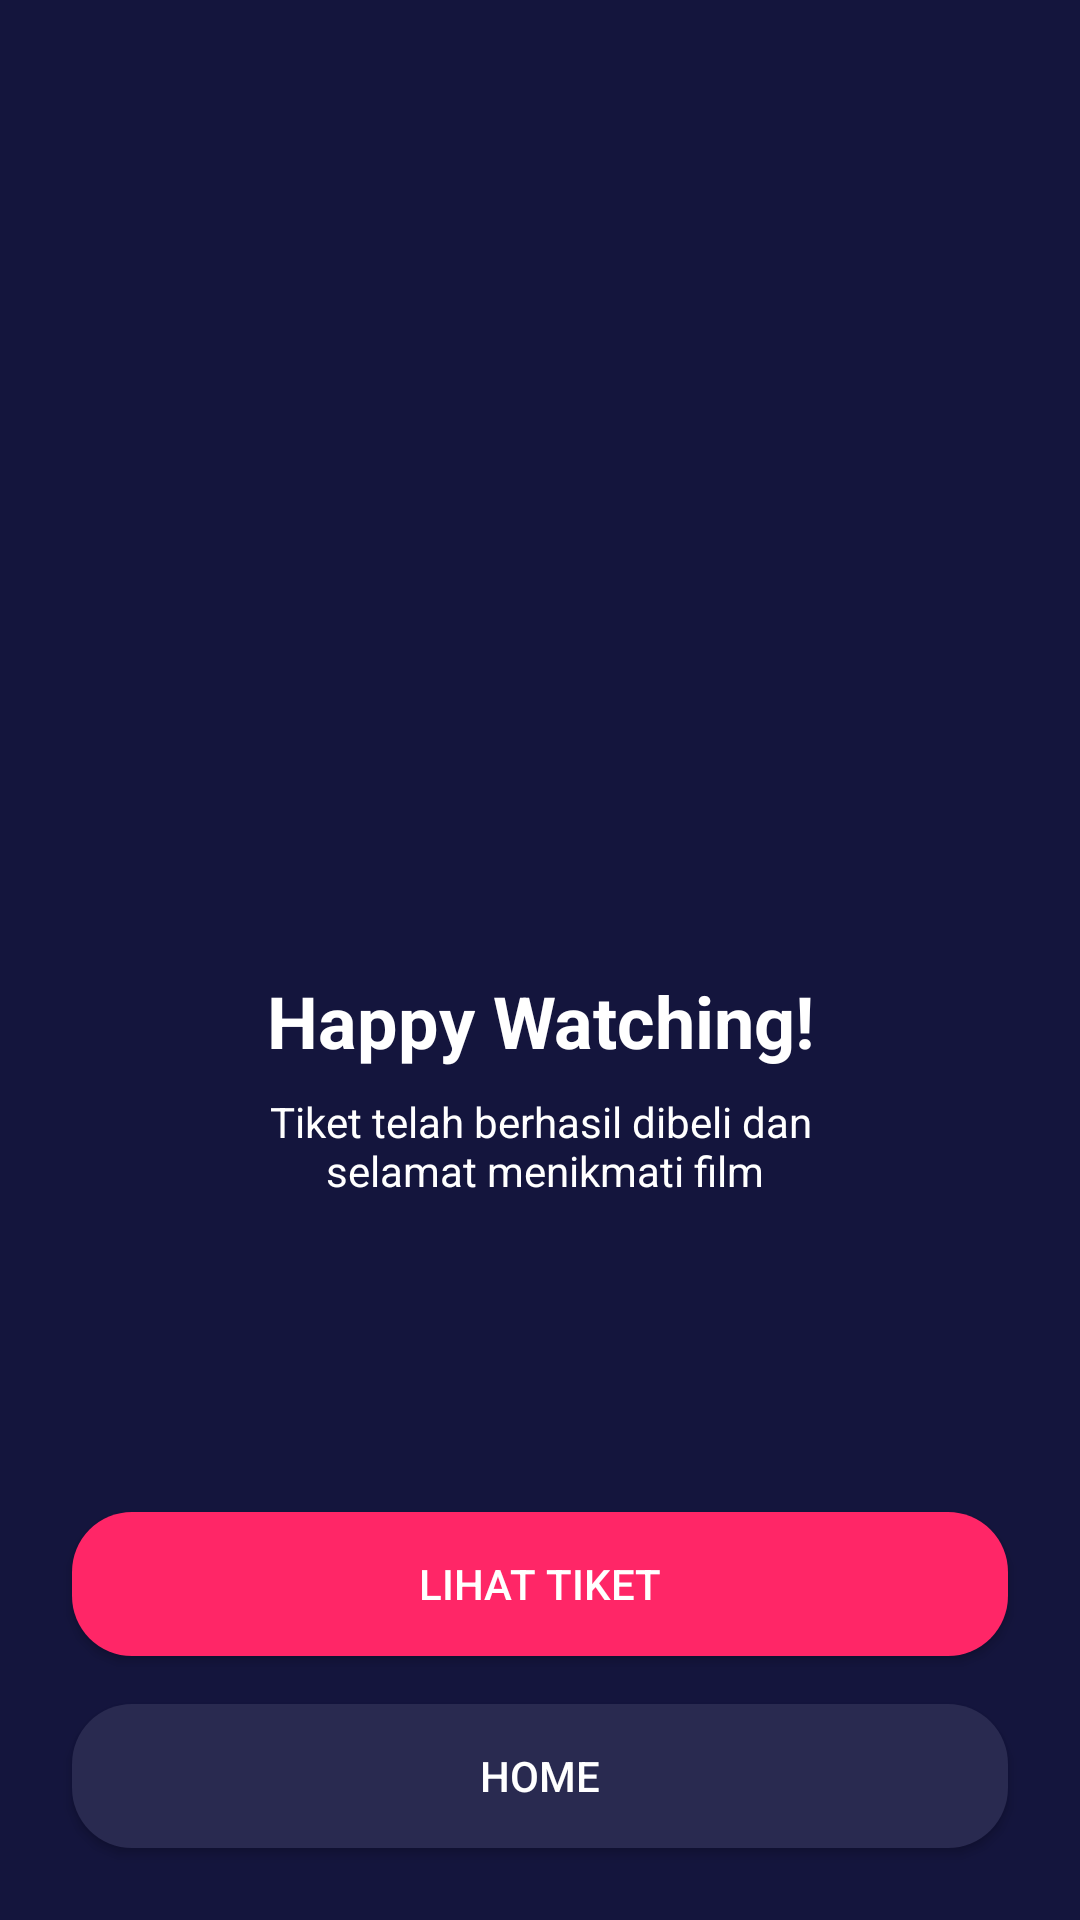

Produce the Android XML layout that renders to this screen, including the resource entries it uses.
<!-- AndroidManifest.xml: application theme AppTheme.noActionBar -->
<!-- res/layout/success_beli_activity.xml -->
<?xml version="1.0" encoding="utf-8"?>
<androidx.constraintlayout.widget.ConstraintLayout xmlns:android="http://schemas.android.com/apk/res/android"
    xmlns:app="http://schemas.android.com/apk/res-auto"
    xmlns:tools="http://schemas.android.com/tools"
    android:layout_width="match_parent"
    android:layout_height="match_parent"
    android:background="@color/blue_bg"
    tools:context=".boarding.OnBoardingOneActivity">


    <Button
        android:id="@+id/lewati_btn"
        android:layout_width="0dp"
        android:layout_height="wrap_content"
        android:layout_marginStart="24dp"
        android:layout_marginEnd="24dp"
        android:layout_marginBottom="24dp"
        android:background="@drawable/btn_bg_blue_gray"
        android:text="Home"
        android:textColor="@android:color/white"
        app:layout_constraintBottom_toBottomOf="parent"
        app:layout_constraintEnd_toEndOf="parent"
        app:layout_constraintStart_toStartOf="parent" />

    <Button
        android:id="@+id/button2"
        android:layout_width="0dp"
        android:layout_height="wrap_content"
        android:layout_marginStart="24dp"
        android:layout_marginEnd="24dp"
        android:layout_marginBottom="16dp"
        android:background="@drawable/btn_bg_pink"
        android:text="@string/lihat_tiket"
        android:textColor="@android:color/white"
        app:layout_constraintBottom_toTopOf="@+id/lewati_btn"
        app:layout_constraintEnd_toEndOf="parent"
        app:layout_constraintStart_toStartOf="parent" />

    <ImageView
        android:id="@+id/imageView"
        android:layout_width="200dp"
        android:layout_height="200dp"
        android:layout_marginTop="100dp"
        app:layout_constraintEnd_toEndOf="parent"
        app:layout_constraintStart_toStartOf="parent"
        app:layout_constraintTop_toTopOf="parent"
        app:srcCompat="@drawable/illustration_success"
        android:contentDescription="@string/now_playing_illustration" />

    <TextView
        android:id="@+id/textView"
        android:layout_width="0dp"
        android:layout_height="wrap_content"
        android:layout_marginStart="24dp"
        android:layout_marginEnd="24dp"
        android:layout_marginTop="24dp"
        android:gravity="center"
        android:text="Happy Watching!"
        android:textColor="@android:color/white"
        android:textSize="24sp"
        android:textStyle="bold"
        app:layout_constraintEnd_toEndOf="parent"
        app:layout_constraintStart_toStartOf="parent"
        app:layout_constraintTop_toBottomOf="@+id/imageView" />

    <TextView
        android:id="@+id/textView2"
        android:layout_width="0dp"
        android:layout_height="wrap_content"
        android:layout_marginStart="24dp"
        android:layout_marginEnd="24dp"
        android:gravity="center"
        android:layout_marginTop="8dp"
        android:text="@string/success_desc"
        android:textColor="@android:color/white"
        app:layout_constraintEnd_toEndOf="parent"
        app:layout_constraintStart_toStartOf="parent"
        tools:layout_editor_absoluteY="323dp"
        app:layout_constraintTop_toBottomOf="@id/textView"/>
</androidx.constraintlayout.widget.ConstraintLayout>
<!-- resources referenced by this layout -->
<resources>
  <color name="blue_bg">#14153D</color>
  <!-- drawable btn_bg_blue_gray (drawable) -->
  <?xml version="1.0" encoding="utf-8"?>
  <shape xmlns:android="http://schemas.android.com/apk/res/android">
  
      <solid android:color="@color/blue_grey_bg"/>
      <corners android:radius="20dp"/>
  </shape>
  <!-- drawable btn_bg_pink (drawable) -->
  <?xml version="1.0" encoding="utf-8"?>
  <shape xmlns:android="http://schemas.android.com/apk/res/android">
  
      <solid android:color="@color/pink_bg"/>
      <corners android:radius="20dp"/>
  </shape>
  <string name="lihat_tiket">Lihat Tiket</string>
  <string name="now_playing_illustration">now playing illustration</string>
  <string name="success_desc">Tiket telah berhasil dibeli dan\n
  selamat menikmati film</string>
  <style name="AppTheme.noActionBar" parent="Theme.AppCompat.Light.NoActionBar" />
  <color name="blue_grey_bg">#292A50</color>
  <color name="pink_bg">#FF2667</color>
</resources>
